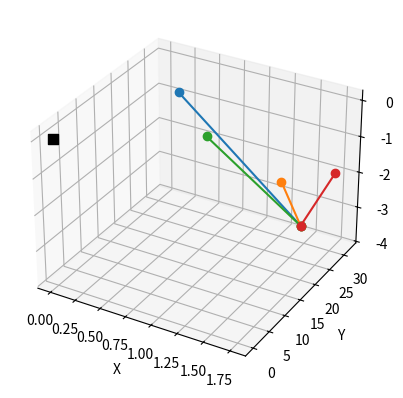
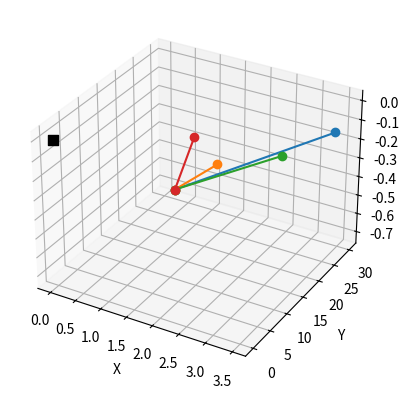
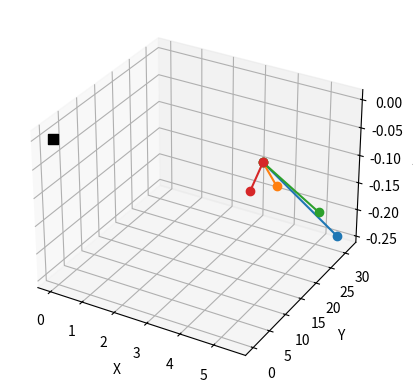
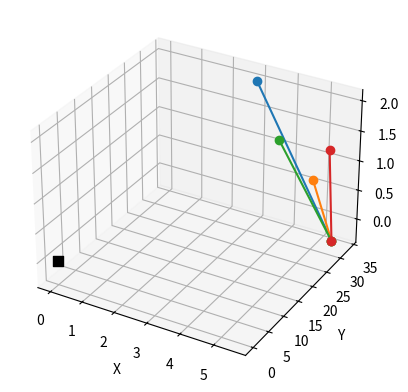
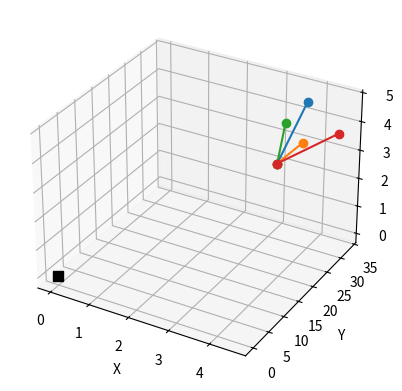
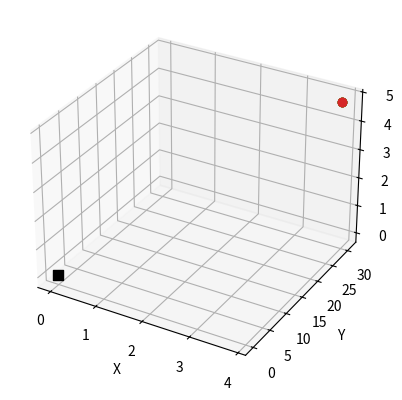

Generate these figures, in order, with matplotlib:
import numpy , os ; import matplotlib.pyplot as plt ; from mpl_toolkits.mplot3d import Axes3D

def Draw(line):
	''' Draws a protein topology in glycine given each residue's only CA atom's XYZ coordinates '''
	''' Generates the Backbone.pdb file '''
	#Import the coordinates
	line = line.split(';')
	AAs = int((len(line)) / 3)
	count_x = 0
	count_y = 1
	count_z = 2
	ResCount = 0
	AtoCount = 1
	tag = '+'
	for coordinates in range(AAs):
		if tag == '+':
			Ox = round(float(line[count_x]) , 3)
			Oy = round(float(line[count_y]) , 3)
			Oz = round(float(line[count_z]) , 3)
			if Ox == '0' and Oy == '0' and Oz == '0':
				continue
			count_x += 3
			count_y += 3
			count_z += 3
			AtoCount += 1
			ResCount += 1
			try:
				Px = round(float(line[count_x]) , 3)
				Py = round(float(line[count_y]) , 3)
				Pz = round(float(line[count_z]) , 3)
			except:
				pass
			#Initial and Terminus coordinates
			O = numpy.array([Ox , Oy , Oz])
			P = numpy.array([Px , Py , Pz])
			ax = plt.figure().add_subplot(111 , projection = '3d')
			ax.plot([O[0] , P[0]] , [O[1] , P[1]] , [O[2] , P[2]] , marker = 'o')
			Mag = numpy.sqrt(((P[0] - O[0])**2) + ((P[1] - O[1])**2) + ((P[2] - O[2])**2))			#Magnitude = 3.8
			Com = [P[0] - O[0] , P[1] - O[1] , P[2] - O[2]]
			#The Carbon atom
			#1 - Move To Axis (0 , 0 , 0)
			Cori = P - O
			MagCori = numpy.sqrt(((Cori[0])**2) + ((Cori[1])**2) + ((Cori[2])**2))				#Magnitude = 3.8
			#ax.plot([0 , Cori[0]] , [0 , Cori[1]] , [0 , Cori[2]] , marker = 'o')
			#2 - Define Rotation Matrix
			A = numpy.radians(00.0)	#Phi 	Angle
			B = numpy.radians(20.5)	#Theta	Angle
			Y = numpy.radians(00.0)	#Psi	Angle
			#2D Rotation Matrix - works best because the peptide bond is on a plane anyway, so there is no change in the Z axis.
			CR = [	[numpy.cos(B)	,	-numpy.sin(B)	,	0] , 
				[numpy.sin(B)	, 	 numpy.cos(B)	,	0] ,
				[	0	,		0	,	1]]
			"""
			#XYX steps Tait-Bryan angles
			CR = [	[numpy.cos(B)			,	numpy.sin(B)*numpy.sin(Y)						,	numpy.sin(B)*numpy.cos(Y)					] , 
				[numpy.sin(B) *numpy.sin(A)	, 	numpy.cos(Y)*numpy.cos(A)-numpy.cos(B)*numpy.sin(Y)*numpy.sin(A)	,	numpy.cos(A)*numpy.sin(Y)-numpy.cos(B)*numpy.cos(Y)*numpy.sin(A)] ,
				[-numpy.sin(B)*numpy.cos(A)	,	numpy.cos(Y)*numpy.sin(A)+numpy.cos(B)*numpy.cos(A)*numpy.cos(Y)	,	numpy.sin(Y)*numpy.sin(A)+numpy.cos(B)*numpy.cos(Y)*numpy.cos(A)]]
			#XYZ steps Tait-Bryan angles
			CR = [	[numpy.cos(B)*numpy.cos(Y)						,	-numpy.cos(Y)*numpy.sin(B)						,	numpy.sin(B)			] , 
				[numpy.cos(A)*numpy.sin(Y)+numpy.cos(Y)*numpy.sin(A)*numpy.sin(B)	, 	numpy.cos(A)*numpy.cos(Y)-numpy.sin(A)*numpy.sin(B)*numpy.sin(Y)	,	-numpy.cos(B)*numpy.sin(A)	] ,
				[numpy.sin(A)*numpy.sin(Y)-numpy.cos(A)*numpy.cos(Y)*numpy.sin(B)	,	numpy.cos(Y)*numpy.sin(A)+numpy.cos(A)*numpy.sin(B)*numpy.sin(Y)	,	numpy.cos(A)*numpy.cos(B)	]]
			"""
			#3 - Rotate Matrix on XY axis, keeping Z unchanged
			Crot = numpy.dot(CR , Cori)
			MagCrot = numpy.sqrt(((Cori[0])**2) + ((Cori[1])**2) + ((Cori[2])**2))				#Magnitude = 3.8
			#ax.plot([0 , Crot[0]] , [0 , Crot[1]] , [0 , Crot[2]] , marker = 'o')
			#4 - Move rotated vector back to original start point
			Cback = Crot + O
			MagCback = numpy.sqrt(((Cback[0] - O[0])**2) + ((Cback[1] - O[1])**2) + ((Cback[2] - O[2])**2))	#Magnitude = 3.8
			#ax.plot([O[0] , Cback[0]] , [O[1] , Cback[1]] , [O[2] , Cback[2]] , marker = 'o')
			#5 - Scale vector to new magnitude
			CBack = numpy.array([Cback[0] - O[0] , Cback[1] - O[1] , Cback[2] - O[2]])			#Get components of the vector after it was returned to its original starting point "back"
			CScaled = (1.5 / 3.8) * CBack									#Multiply by (distance to final C position / distance between the 2 CA atoms) the scaling factor, this gives the value each axis needs to move by to each coordinates that result in the new scaled magnitude
			C = numpy.add(O , CScaled)									#Add scaled components to the initial coordinates to get new terminus coordinates (the final coordintes of the C atom)
			ComC = [C[0] - O[0] , C[1] - O[1] , C[2] - O[2]]
			MagC = numpy.sqrt(((C[0] - O[0])**2) + ((C[1] - O[1])**2) + ((C[2] - O[2])**2))			#Magnitude = 1.5
			ax.plot([O[0] , C[0]] , [O[1] , C[1]] , [O[2] , C[2]] , marker = 'o')
			#6- Confirm angle between vectors
			#angleC = numpy.degrees(numpy.arccos((numpy.dot(ComC , Com)) / (MagC * Mag)))			#Angle of rotation (is != 20.5 because it is calculated with the Z axis giving instead 12.08, but in 2D space the code will give 20.5) - This is commented out because it results in a RuntimeWarning through NumPy, basically the value is very very small is gets rounded up to 0 making the division impposible, it is not a math problem rather more a NumPy problem since it has low resolution
			#The Nitrogen atom
			#1 - Move To Axis (0 , 0 , 0)
			Nori = P - O
			MagNori = numpy.sqrt(((Nori[0])**2) + ((Nori[1])**2) + ((Nori[2])**2))				#Magnitude = 3.8
			#ax.plot([0 , Nori[0]] , [0 , Nori[1]] , [0 , Nori[2]] , marker = 'o')
			#2 - Define Rotation Matrix
			AA = numpy.radians(00.0)	#Phi 	Angle
			BB = numpy.radians(351.0)	#Theta	Angle
			YY = numpy.radians(00.0)	#Psi	Angle
			#2D Rotation Matrix - works best because the peptide bond is on a plane anyway, so there is no change in the Z axis.
			NR = [	[numpy.cos(BB)	,	-numpy.sin(BB)	,	0] , 
				[numpy.sin(BB)	, 	 numpy.cos(BB)	,	0] ,
				[	0	,		0	,	1]]
			"""
			#XYX steps Tait-Bryan angles
			NR = [	[numpy.cos(BB)			,	numpy.sin(BB)*numpy.sin(YY)						,	numpy.sin(BB)*numpy.cos(YY)						] , 
				[numpy.sin(BB) *numpy.sin(AA)	, 	numpy.cos(YY)*numpy.cos(AA)-numpy.cos(BB)*numpy.sin(YY)*numpy.sin(AA)	,	numpy.cos(AA)*numpy.sin(YY)-numpy.cos(BB)*numpy.cos(YY)*numpy.sin(AA)	] ,
				[-numpy.sin(BB)*numpy.cos(AA)	,	numpy.cos(YY)*numpy.sin(AA)+numpy.cos(BB)*numpy.cos(AA)*numpy.cos(YY)	,	numpy.sin(YY)*numpy.sin(AA)+numpy.cos(BB)*numpy.cos(YY)*numpy.cos(AA)	]]
			#XYZ steps Tait-Bryan angles
			NR = [	[numpy.cos(BB)*numpy.cos(YY)						,	-numpy.cos(YY)*numpy.sin(BB)						,	numpy.sin(BB)			] , 
				[numpy.cos(AA)*numpy.sin(YY)+numpy.cos(YY)*numpy.sin(AA)*numpy.sin(BB)	, 	numpy.cos(AA)*numpy.cos(YY)-numpy.sin(AA)*numpy.sin(BB)*numpy.sin(YY)	,	-numpy.cos(BB)*numpy.sin(AA)	] ,
				[numpy.sin(AA)*numpy.sin(YY)-numpy.cos(AA)*numpy.cos(YY)*numpy.sin(BB)	,	numpy.cos(YY)*numpy.sin(AA)+numpy.cos(AA)*numpy.sin(BB)*numpy.sin(YY)	,	numpy.cos(AA)*numpy.cos(BB)	]]
			"""
			#3 - Rotate Matrix on XY axis, keeping Z unchanged
			Nrot = numpy.dot(NR , Nori)
			MagNrot = numpy.sqrt(((Nori[0])**2) + ((Nori[1])**2) + ((Nori[2])**2))					#Magnitude = 3.8
			#ax.plot([0 , Nrot[0]] , [0 , Nrot[1]] , [0 , Nrot[2]] , marker = 'o')
			#4 - Move rotated vector back to original start point
			Nback = Nrot + O
			MagNback = numpy.sqrt(((Nback[0] - O[0])**2) + ((Nback[1] - O[1])**2) + ((Nback[2] - O[2])**2))		#Magnitude = 3.8
			#ax.plot([O[0] , Nback[0]] , [O[1] , Nback[1]] , [O[2] , Nback[2]] , marker = 'o')
			#5 - Scale vector to new magnitude
			NBack = numpy.array([Nback[0] - O[0] , Nback[1] - O[1] , Nback[2] - O[2]])				#Get components of the vector after it was returned to its original starting point "back"
			NScaled = (2.4 / 3.8) * NBack										#Multiply by (distance to final N position / distance between the 2 CA atoms) the scaling factor, this gives the value each axis needs to move by to each coordinates that result in the new scaled magnitude
			N = numpy.add(O , NScaled)										#Add scaled components to the initial coordinates to get new terminus coordinates (the final coordintes of the N atom)
			ComN = [N[0] - O[0] , N[1] - O[1] , N[2] - O[2]]
			MagN = numpy.sqrt(((N[0] - O[0])**2) + ((N[1] - O[1])**2) + ((N[2] - O[2])**2))				#Magnitude = 2.4
			ax.plot([O[0] , N[0]] , [O[1] , N[1]] , [O[2] , N[2]] , marker = 'o')
			#6- Confirm angle between vectors
			#angleN = numpy.degrees(numpy.arccos((numpy.dot(ComN , Com)) / (MagN * Mag)))				#Angle of rotation (is != 20.5 because it is calculated with the Z axis giving instead 12.08, but in 2D space the code will give 20.5) - This is commented out because it results in a RuntimeWarning through NumPy, basically the value is very very small is gets rounded up to 0 making the division impposible, it is not a math problem rather more a NumPy problem since it has low resolution
			#The Oxygen atom
			#1 - Move To Axis (0 , 0 , 0)
			Oxori = P - O
			MagCori = numpy.sqrt(((Oxori[0])**2) + ((Oxori[1])**2) + ((Oxori[2])**2))				#Magnitude = 3.8
			#ax.plot([0 , Oxori[0]] , [0 , Oxori[1]] , [0 , Oxori[2]] , marker = 'o')
			#2 - Define Rotation Matrix
			A = numpy.radians(00.0)	#Phi 	Angle
			B = numpy.radians(46.7)	#Theta	Angle
			Y = numpy.radians(00.0)	#Psi	Angle
			#2D Rotation Matrix - works best because the peptide bond is on a plane anyway, so there is no change in the Z axis.
			OxR = [	[numpy.cos(B)	,	-numpy.sin(B)	,	0] , 
				[numpy.sin(B)	, 	 numpy.cos(B)	,	0] ,
				[	0	,		0	,	1]]
			"""
			#XYX steps Tait-Bryan angles
			OxR = [	[numpy.cos(B)			,	numpy.sin(B)*numpy.sin(Y)						,	numpy.sin(B)*numpy.cos(Y)					] , 
				[numpy.sin(B) *numpy.sin(A)	, 	numpy.cos(Y)*numpy.cos(A)-numpy.cos(B)*numpy.sin(Y)*numpy.sin(A)	,	numpy.cos(A)*numpy.sin(Y)-numpy.cos(B)*numpy.cos(Y)*numpy.sin(A)] ,
				[-numpy.sin(B)*numpy.cos(A)	,	numpy.cos(Y)*numpy.sin(A)+numpy.cos(B)*numpy.cos(A)*numpy.cos(Y)	,	numpy.sin(Y)*numpy.sin(A)+numpy.cos(B)*numpy.cos(Y)*numpy.cos(A)]]
			#XYZ steps Tait-Bryan angles
			OxR = [	[numpy.cos(B)*numpy.cos(Y)						,	-numpy.cos(Y)*numpy.sin(B)						,	numpy.sin(B)			] , 
				[numpy.cos(A)*numpy.sin(Y)+numpy.cos(Y)*numpy.sin(A)*numpy.sin(B)	, 	numpy.cos(A)*numpy.cos(Y)-numpy.sin(A)*numpy.sin(B)*numpy.sin(Y)	,	-numpy.cos(B)*numpy.sin(A)	] ,
				[numpy.sin(A)*numpy.sin(Y)-numpy.cos(A)*numpy.cos(Y)*numpy.sin(B)	,	numpy.cos(Y)*numpy.sin(A)+numpy.cos(A)*numpy.sin(B)*numpy.sin(Y)	,	numpy.cos(A)*numpy.cos(B)	]]
			"""
			#3 - Rotate Matrix on XY axis, keeping Z unchanged
			Oxrot = numpy.dot(OxR , Oxori)
			MagOxrot = numpy.sqrt(((Oxori[0])**2) + ((Oxori[1])**2) + ((Oxori[2])**2))				#Magnitude = 3.8
			#ax.plot([0 , Oxrot[0]] , [0 , Oxrot[1]] , [0 , Oxrot[2]] , marker = 'o')
			#4 - Move rotated vector back to original start point
			Oxback = Oxrot + O
			MagOxback = numpy.sqrt(((Oxback[0] - O[0])**2) + ((Oxback[1] - O[1])**2) + ((Oxback[2] - O[2])**2))	#Magnitude = 3.8
			#ax.plot([O[0] , Oxback[0]] , [O[1] , Oxback[1]] , [O[2] , Oxback[2]] , marker = 'o')
			#5 - Scale vector to new magnitude
			OxBack = numpy.array([Oxback[0] - O[0] , Oxback[1] - O[1] , Oxback[2] - O[2]])				#Get components of the vector after it was returned to its original starting point "back"
			OxScaled = (2.4 / 3.8) * OxBack										#Multiply by (distance to final O position / distance between the 2 CA atoms) the scaling factor, this gives the value each axis needs to move by to each coordinates that result in the new scaled magnitude
			Oxg = numpy.add(O , OxScaled)										#Add scaled components to the initial coordinates to get new terminus coordinates (the final coordintes of the O atom)
			ComOx = [Oxg[0] - O[0] , Oxg[1] - O[1] , Oxg[2] - O[2]]
			MagOx = numpy.sqrt(((Oxg[0] - O[0])**2) + ((Oxg[1] - O[1])**2) + ((Oxg[2] - O[2])**2))			#Magnitude = 2.4
			ax.plot([O[0] , Oxg[0]] , [O[1] , Oxg[1]] , [O[2] , Oxg[2]] , marker = 'o')
			#6- Confirm angle between vectors
			#angleOx = numpy.degrees(numpy.arccos((numpy.dot(ComOx , Com)) / (MagOx * Mag)))				#Angle of rotation (is != 20.5 because it is calculated with the Z axis giving instead 12.08, but in 2D space the code will give 20.5) - This is commented out because it results in a RuntimeWarning through NumPy, basically the value is very very small is gets rounded up to 0 making the division impposible, it is not a math problem rather more a NumPy problem since it has low resolution
			#Plot to visualise
			ax.scatter(0 , 0 , 0 , marker = 's' , color = 'black' , s = 50)
			ax.set_xlabel('X')
			ax.set_ylabel('Y')
			ax.set_zlabel('Z')
			#plt.show()
			'''
			#Study!!!
			#Find the A B Y angles
			O  =	[1.458 , 0.000 , 0.000]
			C  =	[2.009 , 1.420 , 0.000]
			Oxg=	[1.251 , 2.390 , 0.000]
			N  =	[3.332 , 1.536 , 0.000]
			P  =	[3.988 , 2.839 , 0.000]
			#The Carbon Atom
			MagOP = numpy.sqrt(((P[0] - O[0])**2) + ((P[1] - O[1])**2) + ((P[2] - O[2])**2))			#Magnitude = 3.8
			MagOC = numpy.sqrt(((C[0] - O[0])**2) + ((C[1] - O[1])**2) + ((C[2] - O[2])**2))			#Magnitude = 1.5
			ComOP = [P[0] - O[0] , P[1] - O[1] , P[2] - O[2]]
			ComOC = [C[0] - O[0] , C[1] - O[1] , C[2] - O[2]]
			angle = numpy.degrees(numpy.arccos((numpy.dot(ComOP , ComOC)) / (MagOC * MagOP)))			#Angle = 20.5			
			print(angle)
			ax.plot([O[0] , P[0]] , [O[1] , P[1]] , [O[2] , P[2]] , marker = 'o')
			ax.plot([O[0] , C[0]] , [O[1] , C[1]] , [O[2] , C[2]] , marker = 'o')
			#The Nitrogen Atom
			MagON = numpy.sqrt(((N[0] - O[0])**2) + ((N[1] - O[1])**2) + ((N[2] - O[2])**2))			#Magnitude = 2.4
			ComON = [N[0] - O[0] , N[1] - O[1] , N[2] - O[2]]
			angle = numpy.degrees(numpy.arccos((numpy.dot(ComOP , ComON)) / (MagON * MagOP)))			#Angle = 9.0 (360 - 9 = 351)			
			print(angle)
			ax.plot([O[0] , N[0]] , [O[1] , N[1]] , [O[2] , N[2]] , marker = 'o')
			#The Oxygen Atom
			MagOOx = numpy.sqrt(((Ox[0] - O[0])**2) + ((Ox[1] - O[1])**2) + ((Ox[2] - O[2])**2))			#Magnitude = 2.4
			ComOOx = [Ox[0] - O[0] , Ox[1] - O[1] , Ox[2] - O[2]]
			angle = numpy.degrees(numpy.arccos((numpy.dot(ComOP , ComOOx)) / (MagOOx * MagOP)))			#Angle = 46.7
			print(angle)
			ax.plot([O[0] , Ox[0]] , [O[1] , Ox[1]] , [O[2] , Ox[2]] , marker = 'o')
			plt.show()
			'''
			TheLineCA = '{:6}{:5d} {:4}{:1}{:3} {:1}{:4d}{:1}   {:8}{:8}{:8}{:6}{:6}          {:2}{:2}'.format('ATOM' , AtoCount , 'CA' , '' , 'GLY' , 'A' , ResCount , '' , str(round(Ox , 3)) , str(round(Oy , 3)) , str(round(Oz , 3)) , 1.0 , 0.0 , 'C' , '') + '\n'
			AtoCount += 1
			TheLineC = '{:6}{:5d} {:4}{:1}{:3} {:1}{:4d}{:1}   {:8}{:8}{:8}{:6}{:6}          {:2}{:2}'.format('ATOM' , AtoCount , 'C' , '' , 'GLY' , 'A' , ResCount , '' , str(round(C[0] , 3)) , str(round(C[1] , 3)) , str(round(C[2] , 3)) , 1.0 , 0.0 , 'C' , '') + '\n'
			AtoCount += 1
			TheLineN = '{:6}{:5d} {:4}{:1}{:3} {:1}{:4d}{:1}   {:8}{:8}{:8}{:6}{:6}          {:2}{:2}'.format('ATOM' , AtoCount , 'N' , '' , 'GLY' , 'A' , ResCount , '' , str(round(N[0] , 3)) , str(round(N[1] , 3)) , str(round(N[2] , 3)) , 1.0 , 0.0 , 'N' , '') + '\n'
			AtoCount += 1
			TheLineOxg = '{:6}{:5d} {:4}{:1}{:3} {:1}{:4d}{:1}   {:8}{:8}{:8}{:6}{:6}          {:2}{:2}'.format('ATOM' , AtoCount , 'O' , '' , 'GLY' , 'A' , ResCount , '' , str(round(Oxg[0] , 3)) , str(round(Oxg[1] , 3)) , str(round(Oxg[2] , 3)) , 1.0 , 0.0 , 'O' , '') + '\n'
			AtoCount += 1
			output = open('Backbone.pdb' , 'a')
			output.write(TheLineCA)
			output.write(TheLineC)
			output.write(TheLineN)
			output.write(TheLineOxg)
			output.close()
			tag ='-'
		else:
			Ox = round(float(line[count_x]) , 3)
			Oy = round(float(line[count_y]) , 3)
			Oz = round(float(line[count_z]) , 3)
			if Ox == '0' and Oy == '0' and Oz == '0':
				continue
			count_x += 3
			count_y += 3
			count_z += 3
			AtoCount += 1
			ResCount += 1
			try:
				Px = round(float(line[count_x]) , 3)
				Py = round(float(line[count_y]) , 3)
				Pz = round(float(line[count_z]) , 3)
			except:
				pass
			#Initial and Terminus coordinates
			O = numpy.array([Ox , Oy , Oz])
			P = numpy.array([Px , Py , Pz])
			ax = plt.figure().add_subplot(111 , projection = '3d')
			ax.plot([O[0] , P[0]] , [O[1] , P[1]] , [O[2] , P[2]] , marker = 'o')
			Mag = numpy.sqrt(((P[0] - O[0])**2) + ((P[1] - O[1])**2) + ((P[2] - O[2])**2))			#Magnitude = 3.8
			Com = [P[0] - O[0] , P[1] - O[1] , P[2] - O[2]]
			#The Carbon atom
			#1 - Move To Axis (0 , 0 , 0)
			Cori = P - O
			MagCori = numpy.sqrt(((Cori[0])**2) + ((Cori[1])**2) + ((Cori[2])**2))				#Magnitude = 3.8
			#ax.plot([0 , Cori[0]] , [0 , Cori[1]] , [0 , Cori[2]] , marker = 'o')
			#2 - Define Rotation Matrix
			A = numpy.radians(00.0)	#Phi 	Angle
			B = numpy.radians(339.5)#Theta	Angle
			Y = numpy.radians(00.0)	#Psi	Angle
			#2D Rotation Matrix - works best because the peptide bond is on a plane anyway, so there is no change in the Z axis.
			CR = [	[numpy.cos(B)	,	-numpy.sin(B)	,	0] , 
				[numpy.sin(B)	, 	 numpy.cos(B)	,	0] ,
				[	0	,		0	,	1]]
			"""
			#XYX steps Tait-Bryan angles
			CR = [	[numpy.cos(B)			,	numpy.sin(B)*numpy.sin(Y)						,	numpy.sin(B)*numpy.cos(Y)					] , 
				[numpy.sin(B) *numpy.sin(A)	, 	numpy.cos(Y)*numpy.cos(A)-numpy.cos(B)*numpy.sin(Y)*numpy.sin(A)	,	numpy.cos(A)*numpy.sin(Y)-numpy.cos(B)*numpy.cos(Y)*numpy.sin(A)] ,
				[-numpy.sin(B)*numpy.cos(A)	,	numpy.cos(Y)*numpy.sin(A)+numpy.cos(B)*numpy.cos(A)*numpy.cos(Y)	,	numpy.sin(Y)*numpy.sin(A)+numpy.cos(B)*numpy.cos(Y)*numpy.cos(A)]]
			#XYZ steps Tait-Bryan angles
			CR = [	[numpy.cos(B)*numpy.cos(Y)						,	-numpy.cos(Y)*numpy.sin(B)						,	numpy.sin(B)			] , 
				[numpy.cos(A)*numpy.sin(Y)+numpy.cos(Y)*numpy.sin(A)*numpy.sin(B)	, 	numpy.cos(A)*numpy.cos(Y)-numpy.sin(A)*numpy.sin(B)*numpy.sin(Y)	,	-numpy.cos(B)*numpy.sin(A)	] ,
				[numpy.sin(A)*numpy.sin(Y)-numpy.cos(A)*numpy.cos(Y)*numpy.sin(B)	,	numpy.cos(Y)*numpy.sin(A)+numpy.cos(A)*numpy.sin(B)*numpy.sin(Y)	,	numpy.cos(A)*numpy.cos(B)	]]
			"""
			#3 - Rotate Matrix on XY axis, keeping Z unchanged
			Crot = numpy.dot(CR , Cori)
			MagCrot = numpy.sqrt(((Cori[0])**2) + ((Cori[1])**2) + ((Cori[2])**2))				#Magnitude = 3.8
			#ax.plot([0 , Crot[0]] , [0 , Crot[1]] , [0 , Crot[2]] , marker = 'o')
			#4 - Move rotated vector back to original start point
			Cback = Crot + O
			MagCback = numpy.sqrt(((Cback[0] - O[0])**2) + ((Cback[1] - O[1])**2) + ((Cback[2] - O[2])**2))	#Magnitude = 3.8
			#ax.plot([O[0] , Cback[0]] , [O[1] , Cback[1]] , [O[2] , Cback[2]] , marker = 'o')
			#5 - Scale vector to new magnitude
			CBack = numpy.array([Cback[0] - O[0] , Cback[1] - O[1] , Cback[2] - O[2]])			#Get components of the vector after it was returned to its original starting point "back"
			CScaled = (1.5 / 3.8) * CBack									#Multiply by (distance to final C position / distance between the 2 CA atoms) the scaling factor, this gives the value each axis needs to move by to each coordinates that result in the new scaled magnitude
			C = numpy.add(O , CScaled)									#Add scaled components to the initial coordinates to get new terminus coordinates (the final coordintes of the C atom)
			ComC = [C[0] - O[0] , C[1] - O[1] , C[2] - O[2]]
			MagC = numpy.sqrt(((C[0] - O[0])**2) + ((C[1] - O[1])**2) + ((C[2] - O[2])**2))			#Magnitude = 1.5
			ax.plot([O[0] , C[0]] , [O[1] , C[1]] , [O[2] , C[2]] , marker = 'o')
			#6- Confirm angle between vectors
			#angleC = numpy.degrees(numpy.arccos((numpy.dot(ComC , Com)) / (MagC * Mag)))			#Angle of rotation (is != 20.5 because it is calculated with the Z axis giving instead 12.08, but in 2D space the code will give 20.5) - This is commented out because it results in a RuntimeWarning through NumPy, basically the value is very very small is gets rounded up to 0 making the division impposible, it is not a math problem rather more a NumPy problem since it has low resolution
			#The Nitrogen atom
			#1 - Move To Axis (0 , 0 , 0)
			Nori = P - O
			MagNori = numpy.sqrt(((Nori[0])**2) + ((Nori[1])**2) + ((Nori[2])**2))				#Magnitude = 3.8
			#ax.plot([0 , Nori[0]] , [0 , Nori[1]] , [0 , Nori[2]] , marker = 'o')
			#2 - Define Rotation Matrix
			AA = numpy.radians(00.0)	#Phi 	Angle
			BB = numpy.radians(9.0)		#Theta	Angle
			YY = numpy.radians(00.0)	#Psi	Angle
			#2D Rotation Matrix - works best because the peptide bond is on a plane anyway, so there is no change in the Z axis.
			NR = [	[numpy.cos(BB)	,	-numpy.sin(BB)	,	0] , 
				[numpy.sin(BB)	, 	 numpy.cos(BB)	,	0] ,
				[	0	,		0	,	1]]
			"""
			#XYX steps Tait-Bryan angles
			NR = [	[numpy.cos(BB)			,	numpy.sin(BB)*numpy.sin(YY)						,	numpy.sin(BB)*numpy.cos(YY)						] , 
				[numpy.sin(BB) *numpy.sin(AA)	, 	numpy.cos(YY)*numpy.cos(AA)-numpy.cos(BB)*numpy.sin(YY)*numpy.sin(AA)	,	numpy.cos(AA)*numpy.sin(YY)-numpy.cos(BB)*numpy.cos(YY)*numpy.sin(AA)	] ,
				[-numpy.sin(BB)*numpy.cos(AA)	,	numpy.cos(YY)*numpy.sin(AA)+numpy.cos(BB)*numpy.cos(AA)*numpy.cos(YY)	,	numpy.sin(YY)*numpy.sin(AA)+numpy.cos(BB)*numpy.cos(YY)*numpy.cos(AA)	]]
			#XYZ steps Tait-Bryan angles
			NR = [	[numpy.cos(BB)*numpy.cos(YY)						,	-numpy.cos(YY)*numpy.sin(BB)						,	numpy.sin(BB)			] , 
				[numpy.cos(AA)*numpy.sin(YY)+numpy.cos(YY)*numpy.sin(AA)*numpy.sin(BB)	, 	numpy.cos(AA)*numpy.cos(YY)-numpy.sin(AA)*numpy.sin(BB)*numpy.sin(YY)	,	-numpy.cos(BB)*numpy.sin(AA)	] ,
				[numpy.sin(AA)*numpy.sin(YY)-numpy.cos(AA)*numpy.cos(YY)*numpy.sin(BB)	,	numpy.cos(YY)*numpy.sin(AA)+numpy.cos(AA)*numpy.sin(BB)*numpy.sin(YY)	,	numpy.cos(AA)*numpy.cos(BB)	]]
			"""
			#3 - Rotate Matrix on XY axis, keeping Z unchanged
			Nrot = numpy.dot(NR , Nori)
			MagNrot = numpy.sqrt(((Nori[0])**2) + ((Nori[1])**2) + ((Nori[2])**2))					#Magnitude = 3.8
			#ax.plot([0 , Nrot[0]] , [0 , Nrot[1]] , [0 , Nrot[2]] , marker = 'o')
			#4 - Move rotated vector back to original start point
			Nback = Nrot + O
			MagNback = numpy.sqrt(((Nback[0] - O[0])**2) + ((Nback[1] - O[1])**2) + ((Nback[2] - O[2])**2))		#Magnitude = 3.8
			#ax.plot([O[0] , Nback[0]] , [O[1] , Nback[1]] , [O[2] , Nback[2]] , marker = 'o')
			#5 - Scale vector to new magnitude
			NBack = numpy.array([Nback[0] - O[0] , Nback[1] - O[1] , Nback[2] - O[2]])				#Get components of the vector after it was returned to its original starting point "back"
			NScaled = (2.4 / 3.8) * NBack										#Multiply by (distance to final N position / distance between the 2 CA atoms) the scaling factor, this gives the value each axis needs to move by to each coordinates that result in the new scaled magnitude
			N = numpy.add(O , NScaled)										#Add scaled components to the initial coordinates to get new terminus coordinates (the final coordintes of the N atom)
			ComN = [N[0] - O[0] , N[1] - O[1] , N[2] - O[2]]
			MagN = numpy.sqrt(((N[0] - O[0])**2) + ((N[1] - O[1])**2) + ((N[2] - O[2])**2))				#Magnitude = 2.4
			ax.plot([O[0] , N[0]] , [O[1] , N[1]] , [O[2] , N[2]] , marker = 'o')
			#6- Confirm angle between vectors
			#angleN = numpy.degrees(numpy.arccos((numpy.dot(ComN , Com)) / (MagN * Mag)))				#Angle of rotation (is != 20.5 because it is calculated with the Z axis giving instead 12.08, but in 2D space the code will give 20.5) - This is commented out because it results in a RuntimeWarning through NumPy, basically the value is very very small is gets rounded up to 0 making the division impposible, it is not a math problem rather more a NumPy problem since it has low resolution
			#The Oxygen atom
			#1 - Move To Axis (0 , 0 , 0)
			Oxori = P - O
			MagCori = numpy.sqrt(((Oxori[0])**2) + ((Oxori[1])**2) + ((Oxori[2])**2))				#Magnitude = 3.8
			#ax.plot([0 , Oxori[0]] , [0 , Oxori[1]] , [0 , Oxori[2]] , marker = 'o')
			#2 - Define Rotation Matrix
			A = numpy.radians(00.0)	#Phi 	Angle
			B = numpy.radians(313.3)#Theta	Angle
			Y = numpy.radians(00.0)	#Psi	Angle
			#2D Rotation Matrix - works best because the peptide bond is on a plane anyway, so there is no change in the Z axis.
			OxR = [	[numpy.cos(B)	,	-numpy.sin(B)	,	0] , 
				[numpy.sin(B)	, 	 numpy.cos(B)	,	0] ,
				[	0	,		0	,	1]]
			"""
			#XYX steps Tait-Bryan angles
			OxR = [	[numpy.cos(B)			,	numpy.sin(B)*numpy.sin(Y)						,	numpy.sin(B)*numpy.cos(Y)					] , 
				[numpy.sin(B) *numpy.sin(A)	, 	numpy.cos(Y)*numpy.cos(A)-numpy.cos(B)*numpy.sin(Y)*numpy.sin(A)	,	numpy.cos(A)*numpy.sin(Y)-numpy.cos(B)*numpy.cos(Y)*numpy.sin(A)] ,
				[-numpy.sin(B)*numpy.cos(A)	,	numpy.cos(Y)*numpy.sin(A)+numpy.cos(B)*numpy.cos(A)*numpy.cos(Y)	,	numpy.sin(Y)*numpy.sin(A)+numpy.cos(B)*numpy.cos(Y)*numpy.cos(A)]]
			#XYZ steps Tait-Bryan angles
			OxR = [	[numpy.cos(B)*numpy.cos(Y)						,	-numpy.cos(Y)*numpy.sin(B)						,	numpy.sin(B)			] , 
				[numpy.cos(A)*numpy.sin(Y)+numpy.cos(Y)*numpy.sin(A)*numpy.sin(B)	, 	numpy.cos(A)*numpy.cos(Y)-numpy.sin(A)*numpy.sin(B)*numpy.sin(Y)	,	-numpy.cos(B)*numpy.sin(A)	] ,
				[numpy.sin(A)*numpy.sin(Y)-numpy.cos(A)*numpy.cos(Y)*numpy.sin(B)	,	numpy.cos(Y)*numpy.sin(A)+numpy.cos(A)*numpy.sin(B)*numpy.sin(Y)	,	numpy.cos(A)*numpy.cos(B)	]]
			"""
			#3 - Rotate Matrix on XY axis, keeping Z unchanged
			Oxrot = numpy.dot(OxR , Oxori)
			MagOxrot = numpy.sqrt(((Oxori[0])**2) + ((Oxori[1])**2) + ((Oxori[2])**2))				#Magnitude = 3.8
			#ax.plot([0 , Oxrot[0]] , [0 , Oxrot[1]] , [0 , Oxrot[2]] , marker = 'o')
			#4 - Move rotated vector back to original start point
			Oxback = Oxrot + O
			MagOxback = numpy.sqrt(((Oxback[0] - O[0])**2) + ((Oxback[1] - O[1])**2) + ((Oxback[2] - O[2])**2))	#Magnitude = 3.8
			#ax.plot([O[0] , Oxback[0]] , [O[1] , Oxback[1]] , [O[2] , Oxback[2]] , marker = 'o')
			#5 - Scale vector to new magnitude
			OxBack = numpy.array([Oxback[0] - O[0] , Oxback[1] - O[1] , Oxback[2] - O[2]])				#Get components of the vector after it was returned to its original starting point "back"
			OxScaled = (2.4 / 3.8) * OxBack										#Multiply by (distance to final O position / distance between the 2 CA atoms) the scaling factor, this gives the value each axis needs to move by to each coordinates that result in the new scaled magnitude
			Oxg = numpy.add(O , OxScaled)										#Add scaled components to the initial coordinates to get new terminus coordinates (the final coordintes of the O atom)
			ComOx = [Oxg[0] - O[0] , Oxg[1] - O[1] , Oxg[2] - O[2]]
			MagOx = numpy.sqrt(((Oxg[0] - O[0])**2) + ((Oxg[1] - O[1])**2) + ((Oxg[2] - O[2])**2))			#Magnitude = 2.4
			ax.plot([O[0] , Oxg[0]] , [O[1] , Oxg[1]] , [O[2] , Oxg[2]] , marker = 'o')
			#6- Confirm angle between vectors
			#angleOx = numpy.degrees(numpy.arccos((numpy.dot(ComOx , Com)) / (MagOx * Mag)))				#Angle of rotation (is != 20.5 because it is calculated with the Z axis giving instead 12.08, but in 2D space the code will give 20.5) - This is commented out because it results in a RuntimeWarning through NumPy, basically the value is very very small is gets rounded up to 0 making the division impposible, it is not a math problem rather more a NumPy problem since it has low resolution
			#Plot to visualise
			ax.scatter(0 , 0 , 0 , marker = 's' , color = 'black' , s = 50)
			ax.set_xlabel('X')
			ax.set_ylabel('Y')
			ax.set_zlabel('Z')
			#plt.show()
			'''
			#Study!!!
			#Find the A B Y angles
			O  =	[1.458 , 0.000 , 0.000]
			C  =	[2.009 , 1.420 , 0.000]
			Oxg=	[1.251 , 2.390 , 0.000]
			N  =	[3.332 , 1.536 , 0.000]
			P  =	[3.988 , 2.839 , 0.000]
			#The Carbon Atom
			MagOP = numpy.sqrt(((P[0] - O[0])**2) + ((P[1] - O[1])**2) + ((P[2] - O[2])**2))			#Magnitude = 3.8
			MagOC = numpy.sqrt(((C[0] - O[0])**2) + ((C[1] - O[1])**2) + ((C[2] - O[2])**2))			#Magnitude = 1.5
			ComOP = [P[0] - O[0] , P[1] - O[1] , P[2] - O[2]]
			ComOC = [C[0] - O[0] , C[1] - O[1] , C[2] - O[2]]
			angle = numpy.degrees(numpy.arccos((numpy.dot(ComOP , ComOC)) / (MagOC * MagOP)))			#Angle = 20.5			
			print(angle)
			ax.plot([O[0] , P[0]] , [O[1] , P[1]] , [O[2] , P[2]] , marker = 'o')
			ax.plot([O[0] , C[0]] , [O[1] , C[1]] , [O[2] , C[2]] , marker = 'o')
			#The Nitrogen Atom
			MagON = numpy.sqrt(((N[0] - O[0])**2) + ((N[1] - O[1])**2) + ((N[2] - O[2])**2))			#Magnitude = 2.4
			ComON = [N[0] - O[0] , N[1] - O[1] , N[2] - O[2]]
			angle = numpy.degrees(numpy.arccos((numpy.dot(ComOP , ComON)) / (MagON * MagOP)))			#Angle = 9.0 (360 - 9 = 351)			
			print(angle)
			ax.plot([O[0] , N[0]] , [O[1] , N[1]] , [O[2] , N[2]] , marker = 'o')
			#The Oxygen Atom
			MagOOx = numpy.sqrt(((Ox[0] - O[0])**2) + ((Ox[1] - O[1])**2) + ((Ox[2] - O[2])**2))			#Magnitude = 2.4
			ComOOx = [Ox[0] - O[0] , Ox[1] - O[1] , Ox[2] - O[2]]
			angle = numpy.degrees(numpy.arccos((numpy.dot(ComOP , ComOOx)) / (MagOOx * MagOP)))			#Angle = 46.7
			print(angle)
			ax.plot([O[0] , Ox[0]] , [O[1] , Ox[1]] , [O[2] , Ox[2]] , marker = 'o')
			plt.show()
			'''
			TheLineCA = '{:6}{:5d} {:4}{:1}{:3} {:1}{:4d}{:1}   {:8}{:8}{:8}{:6}{:6}          {:2}{:2}'.format('ATOM' , AtoCount , 'CA' , '' , 'GLY' , 'A' , ResCount , '' , str(round(Ox , 3)) , str(round(Oy , 3)) , str(round(Oz , 3)) , 1.0 , 0.0 , 'C' , '') + '\n'
			AtoCount += 1
			TheLineC = '{:6}{:5d} {:4}{:1}{:3} {:1}{:4d}{:1}   {:8}{:8}{:8}{:6}{:6}          {:2}{:2}'.format('ATOM' , AtoCount , 'C' , '' , 'GLY' , 'A' , ResCount , '' , str(round(C[0] , 3)) , str(round(C[1] , 3)) , str(round(C[2] , 3)) , 1.0 , 0.0 , 'C' , '') + '\n'
			AtoCount += 1
			TheLineN = '{:6}{:5d} {:4}{:1}{:3} {:1}{:4d}{:1}   {:8}{:8}{:8}{:6}{:6}          {:2}{:2}'.format('ATOM' , AtoCount , 'N' , '' , 'GLY' , 'A' , ResCount , '' , str(round(N[0] , 3)) , str(round(N[1] , 3)) , str(round(N[2] , 3)) , 1.0 , 0.0 , 'N' , '') + '\n'
			AtoCount += 1
			TheLineOxg = '{:6}{:5d} {:4}{:1}{:3} {:1}{:4d}{:1}   {:8}{:8}{:8}{:6}{:6}          {:2}{:2}'.format('ATOM' , AtoCount , 'O' , '' , 'GLY' , 'A' , ResCount , '' , str(round(Oxg[0] , 3)) , str(round(Oxg[1] , 3)) , str(round(Oxg[2] , 3)) , 1.0 , 0.0 , 'O' , '') + '\n'
			AtoCount += 1
			output = open('Backbone.pdb' , 'a')
			output.write(TheLineCA)
			output.write(TheLineC)
			output.write(TheLineN)
			output.write(TheLineOxg)
			output.close()
			tag ='+'





#line = '1.408;31.978;-3.772;0.217;30.077;-0.712;3.487;28.223;-0.125;5.525;31.454;-0.244;2.976;33.180;2.017;3.870;30.639;4.741;7.480;31.838;4.478;6.357;35.494;4.598;4.379;34.916;7.757;7.163;32.888;9.363;9.630;35.708;8.629;7.746;38.148;10.877;5.565;35.742;12.794;4.914;37.456;16.100;3.814;40.635;14.352;1.539;38.885;11.838;0.158;36.538;14.543;-0.765;39.434;16.833;-2.175;41.585;14.089;-4.383;38.793;12.653;-5.542;37.663;16.064;-6.435;41.282;16.946;-8.310;41.526;13.644;-10.263;38.455;14.687;-11.061;39.683;18.188;-12.083;43.151;17.003;-14.321;41.722;14.265;-15.878;39.167;16.676;-15.583;40.654;20.179;-17.776;38.012;21.793;-15.147;35.397;20.875;-13.181;36.844;23.791;-15.321;34.657;26.082;-13.281;31.626;25.036;-10.241;33.300;26.444;-9.167;34.747;29.798;-8.470;38.350;30.621;-8.970;39.883;27.235;-12.193;41.825;27.621;-12.073;45.465;28.451;-8.690;46.087;26.756;-7.462;47.968;23.724;-5.042;46.411;21.221;-2.033;48.054;22.861;-3.165;46.817;26.326;-3.489;43.262;24.972;-0.044;43.397;23.336;1.695;44.319;26.605;0.059;41.411;28.529;2.524;38.760;29.611;0.995;35.926;27.531;-0.798;37.500;24.611;1.951;37.571;22.035;3.440;34.278;23.169;0.173;32.397;22.908;-0.579;33.972;19.460;2.821;32.894;18.308;2.257;29.315;19.387;-1.076;29.301;17.536;0.482;30.634;14.350;3.556;28.419;14.633;1.222;25.417;14.472;-1.080;26.953;11.876;1.891;27.495;9.559;2.943;23.855;10.117;-0.561;22.688;9.150;-0.490;24.932;6.073;2.979;23.656;5.162;1.970;19.981;5.491;-1.086;20.572;3.286;-1.270;19.623;-0.391;-3.201;22.030;-2.600;-4.457;23.808;0.533;-5.916;20.509;1.883;-4.642;19.877;5.456;-3.671;16.470;6.774;-6.405;14.572;8.649;-3.938;13.995;11.493;-3.449;17.744;11.902;-7.255;18.218;12.004;-7.595;15.461;14.562;-4.985;17.107;16.803;-6.807;20.391;16.613;-10.161;18.743;17.524;-8.686;16.706;20.423;-6.648;19.447;22.082;-8.145;20.127;25.503;-7.789;23.904;24.824;-10.322;23.426;21.964;-12.899;21.350;23.812;-15.454;24.210;23.841;-15.148;25.071;20.116;-17.223;24.348;17.052;-16.313;24.770;13.438;-17.942;28.200;13.421;-15.197;29.537;15.652;-12.655;28.537;13.021;-14.715;29.875;10.161;-14.867;33.335;11.870;-11.087;33.217;12.449;-10.495;32.555;8.769;-12.857;35.314;7.683;-10.781;37.748;9.689;-7.500;36.307;8.409;-8.579;36.616;4.779;-9.899;40.166;5.363;-6.577;41.125;6.901;-4.651;39.649;3.959;-6.867;41.471;1.364;-6.305;44.798;3.109;-2.563;44.253;3.627;0.219;45.842;1.559;1.660;42.320;1.111;0.542;40.307;-2.083;-0.819;37.388;-0.063;-2.710;34.756;-2.018;-5.863;35.493;-0.006;-8.078;33.226;-2.138;-5.878;30.220;-1.242;-6.021;31.100;2.459;-9.816;31.234;2.114;-9.742;27.773;0.518;-7.377;26.469;3.196;-9.676;27.709;5.891;-12.687;26.044;4.210;-10.761;22.816;3.834;-9.597;22.942;7.485;-13.182;23.461;8.625;-14.343;20.481;6.612;-11.430;18.396;7.990;-12.349;19.440;11.529;-15.930;18.308;10.674;-14.581;14.987;9.468;-12.546;14.656;12.620;-15.636;15.082;14.768;-15.846;18.748;15.692;-19.478;19.937;15.903'
line =  '1.408;31.978;-3.772;0.217;30.077;-0.712;3.487;28.223;-0.125;5.525;31.454;-0.244;2.976;33.180;2.017;3.870;30.639;4.741'
#line = '1.458;0.000;0.000;3.988;2.839;0.000;7.660;3.823;0.000;10.190;6.661;-0.000;13.862;7.646;0.000'

Draw(line)
os.system('pymol Backbone.pdb')
os.system('rm Backbone.pdb')
